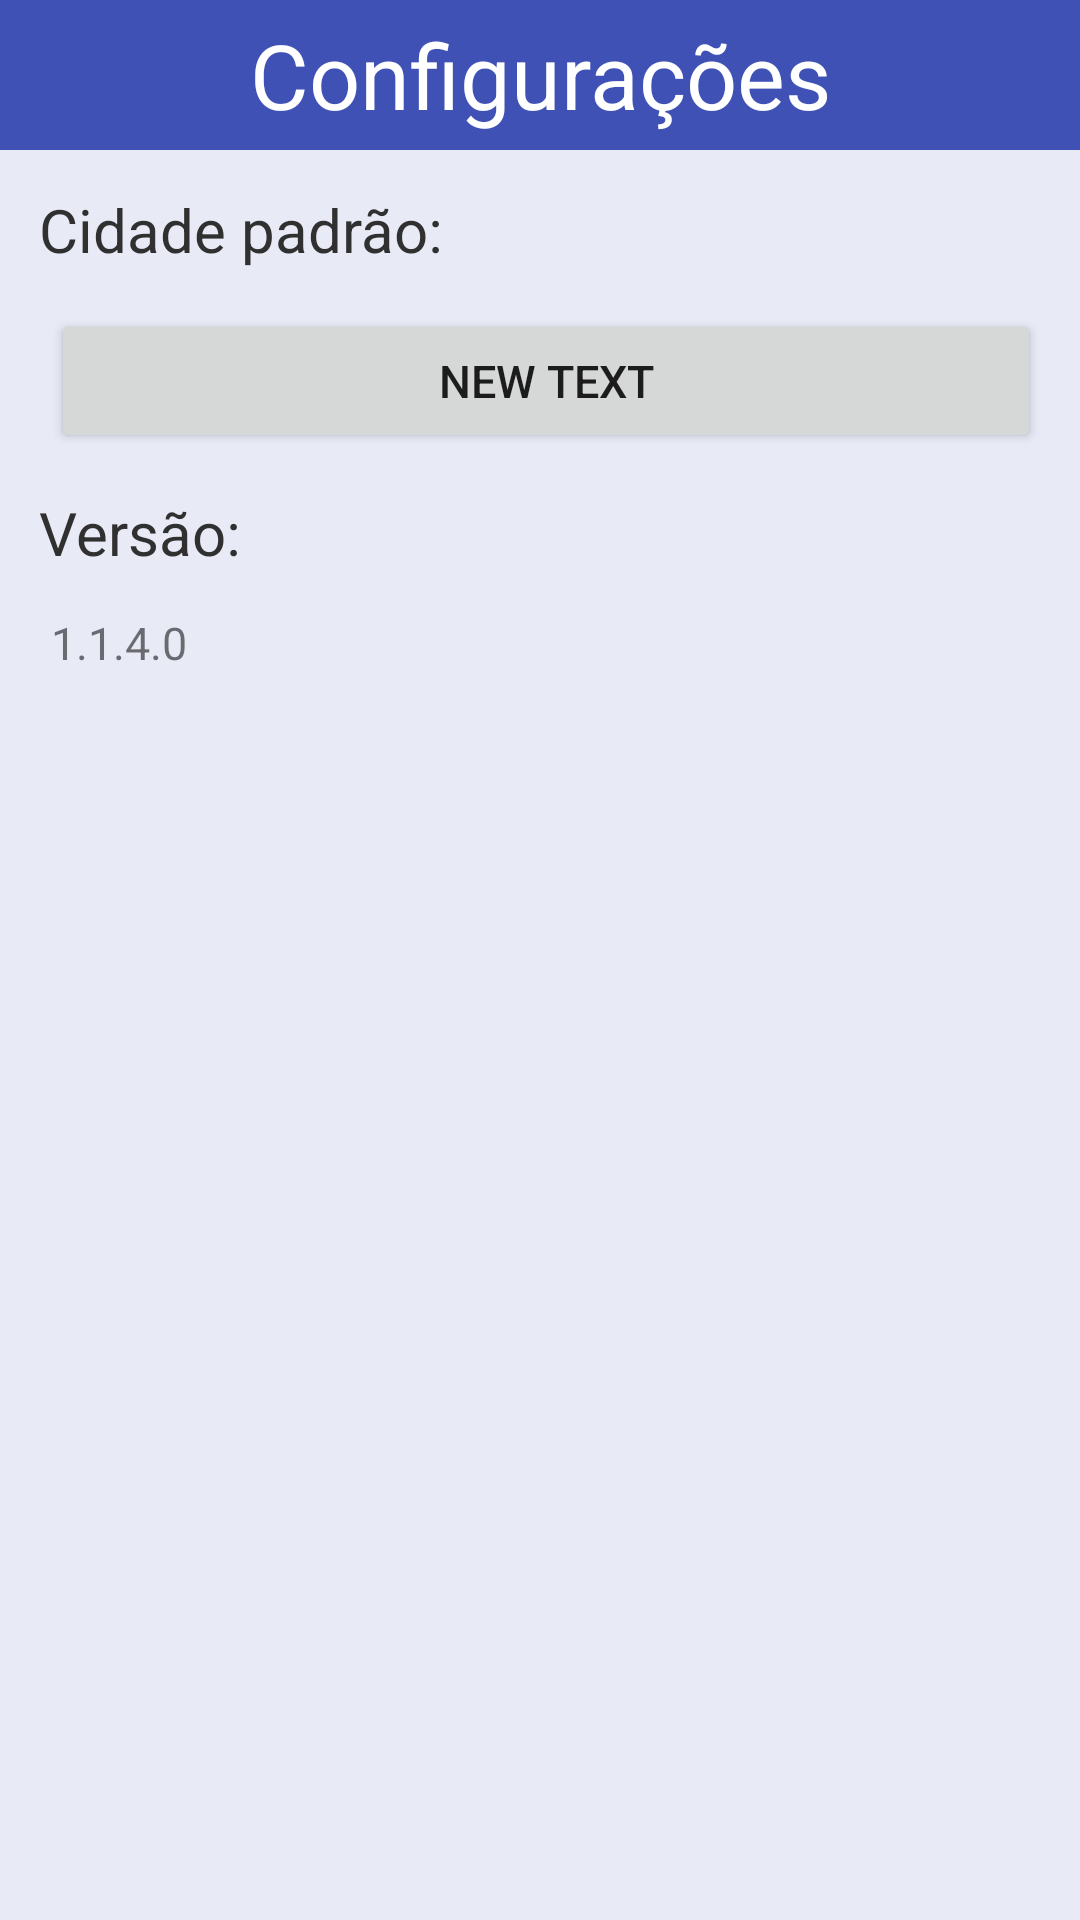

Here is an Android app screen rendered from its layout file. Give the layout XML and the strings, colors and styles it references.
<!-- AndroidManifest.xml: application theme AppTheme -->
<!-- res/layout/settings.xml -->
<?xml version="1.0" encoding="utf-8"?>
<LinearLayout xmlns:android="http://schemas.android.com/apk/res/android"
    android:orientation="vertical" android:layout_width="match_parent"
    android:layout_height="match_parent"
    android:background="@color/blue50">

    <TextView
        android:layout_width="match_parent"
        android:layout_height="50dp"
        android:text="Configurações"
        android:id="@+id/textView20"
        android:background="@color/blue500"
        android:gravity="center"
        android:textColor="@color/abc_primary_text_material_dark"
        android:textSize="30sp" />

    <TextView
        android:layout_width="wrap_content"
        android:layout_height="wrap_content"
        android:text="Cidade padrão:"
        android:id="@+id/textView19"
        android:textSize="20sp"
        android:textColor="@color/background_material_dark"
        android:layout_margin="13dp" />

    <Button
        android:layout_height="wrap_content"
        android:text="New Text"
        android:id="@+id/tvCidade"
        android:layout_marginLeft="17dp"
        android:textSize="15sp"
        android:layout_marginRight="13dp"
        android:layout_width="match_parent" />

    <TextView
        android:layout_width="wrap_content"
        android:layout_height="wrap_content"
        android:text="Versão:"
        android:id="@+id/textView22"
        android:layout_margin="13dp"
        android:textSize="20sp"
        android:textColor="@color/background_material_dark" />

    <TextView
        android:layout_width="wrap_content"
        android:layout_height="wrap_content"
        android:text="1.1.4.0"
        android:id="@+id/textView23"
        android:layout_marginLeft="17dp"
        android:textSize="15sp"
        android:layout_marginRight="13dp" />
</LinearLayout>
<!-- resources referenced by this layout -->
<resources>
  <item name="blue50" type="color">#E8EAF6</item>
  <item name="blue500" type="color">#3F51B5</item>
  <style name="AppTheme" parent="Theme.AppCompat.Light.DarkActionBar">
          
          <item name="colorPrimary">@color/blue700</item>
          <item name="colorPrimaryDark">@color/blue900</item>
          <item name="colorAccent">#FF4081</item>
          <item name="windowActionBar">false</item>
      </style>
  <item name="blue700" type="color">#303F9F</item>
  <item name="blue900" type="color">#1A237E</item>
</resources>
